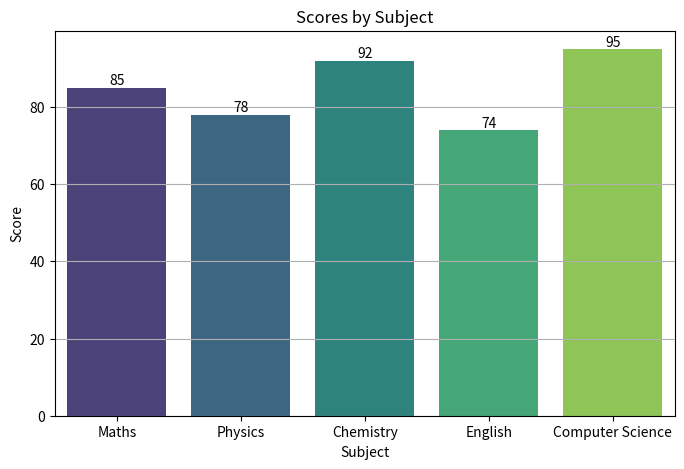

The script that saved this image:
import pandas as pd
import seaborn as sns
import matplotlib.pyplot as plt

data = {
    "Subject": ["Maths", "Physics", "Chemistry", "English", "Computer Science"],
    "Score": [85, 78, 92, 74, 95],
}
df = pd.DataFrame(data)

plt.figure(figsize=(8, 5))
ax = sns.barplot(data=df, x="Subject", y="Score", hue="Subject", palette="viridis", legend=False)

for bar in ax.patches:
    height = bar.get_height()
    ax.annotate(f"{int(height)}", (bar.get_x() + bar.get_width() / 2, height),
                ha="center", va="bottom")

plt.title("Scores by Subject")
plt.xlabel("Subject")
plt.ylabel("Score")
plt.grid(True, axis="y")
plt.savefig("Q2_output.png")
plt.show()
